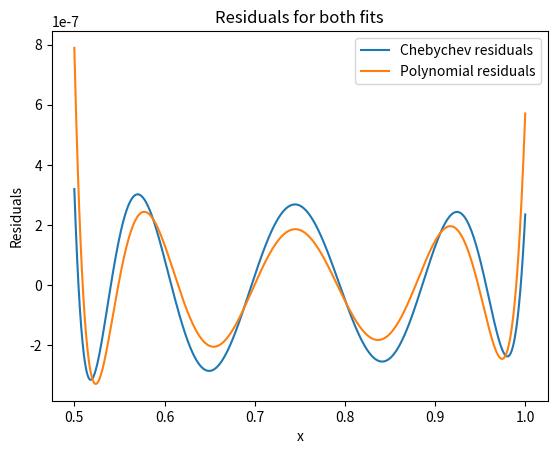
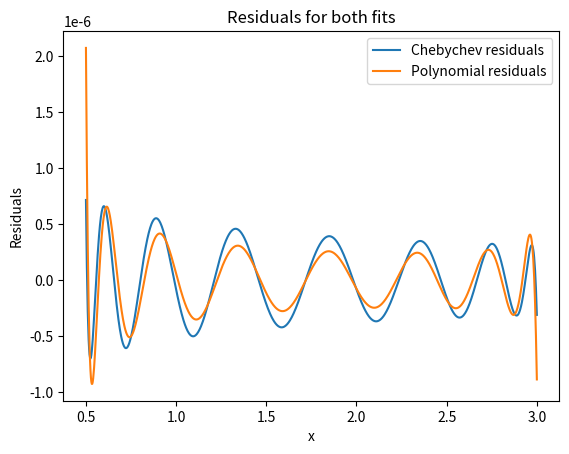

Generate these figures, in order, with matplotlib:
import numpy as np
from matplotlib import pyplot as plt

def fun1(x):
    #Log function
    return np.log2(x)

def cheby_fit(x,y,ord):
    x_new = np.zeros(len(x))

    #Map the given interval onto -1,1
    for i in range(len(x)):
        x_new[i] =  -1 + ((x[i] - x[0]) * 2 / (x[-1] - x[0]))

    #Generate the A matrix
    mat=np.zeros([len(x),ord+1])
    mat[:,0]=1.0
    if ord>0:
        mat[:,1]=x_new
    if ord>1:
        for i in range(1,ord):
            mat[:,i+1]=2*x_new*mat[:,i]-mat[:,i-1]

    #Compute the fit parameters
    lhs=np.dot(mat.transpose(),mat)
    rhs=np.dot(mat.transpose(),y)
    fitp=np.dot(np.linalg.inv(lhs),rhs)
    return fitp, mat


def get_order_and_params(x, fun, tol):
    y_true=fun(x)

    #Choose some big order and cheby fit to it
    norder=30
    fitp,mat=cheby_fit(x,y_true,norder)
    order=0

    #Truncate the fit at different order until the error is sufficiently small
    for i in range(len(fitp)):
        #err can be estimated by the last term in our truncated series
        err=np.abs(fitp[i])
        print('Chebyshev fit truncated at order ', i, ' yielded err: ', err)
        if err < tol:
            order=i
            break
    
    #Show the number of necessary terms and return the fit to the order found
    print('For this fit, ', order+1, ' terms are necessary')
    y=np.dot(mat[:,:order],fitp[:order])
    return order, y

def polyfit_and_compare(x, tol, filename):
    y_true=fun1(x)

    #Get the necessary truncation order to get our desired error
    order,y_cheb=get_order_and_params(x,fun1,tol)

    #Fit to the same order with normal polynomials
    polyparams=np.polyfit(x,y_true,order-1)
    y_poly=np.polyval(polyparams,x)

    #Compute residuals for both fits and plot away!
    res_cheb=y_cheb-y_true
    res_poly=y_poly-y_true
    plt.figure()
    plt.plot(x,res_cheb, label='Chebychev residuals')
    plt.plot(x,res_poly, label='Polynomial residuals')
    plt.legend()
    plt.title('Residuals for both fits')
    plt.xlabel('x')
    plt.ylabel('Residuals')
    plt.savefig(filename)

    #Find the max error and the rms error for each fit and print them
    cheb_max=np.amax(np.abs(res_cheb))
    cheb_rms=np.sqrt(np.mean(res_cheb**2))
    poly_max=np.amax(np.abs(res_poly))
    poly_rms=np.sqrt(np.mean(res_poly**2))
    print('The max error for Chebyshev is: ', cheb_max, ' and the rms is: ', cheb_rms)
    print('The max error for Polyfit is: ', poly_max, ' and the rms is: ', poly_rms)

#Fit and compare cheby vs. polyfit for the ranges 0.5,1 and 0.5,3
print('Starting fit from 0.5 to 1')
x=np.linspace(0.5,1,1000)
polyfit_and_compare(x,1e-6,'question1_fit_residuals_half_to_1.pdf')
print('Starting fit from 0.5 to 3')
x=np.linspace(0.5,3,1000)
polyfit_and_compare(x,1e-6,'question1_fit_residuals_half_to_3.pdf')

#NOTE: THE CODE IS MADE SUCH THAT IT ANSWER BOTH A AND B